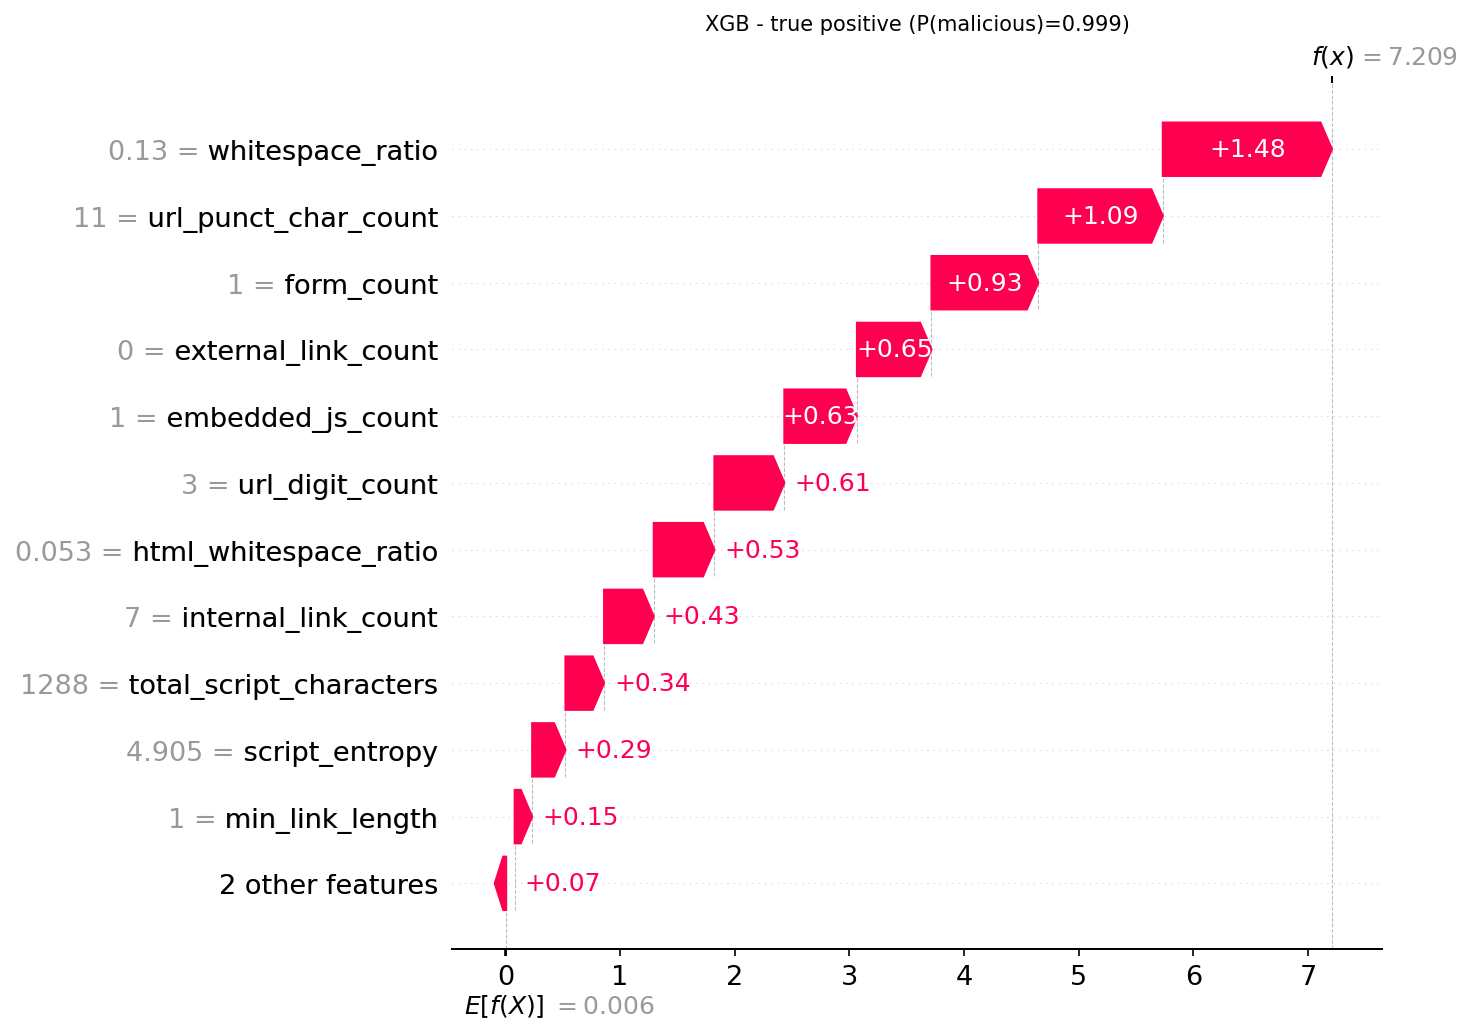

The table this chart was drawn from, first rows:
actual, predicted, probability_malicious, feature, feature_value, shap_value
1, 1, 0.9993, whitespace_ratio, 0.1301, 1.475
1, 1, 0.9993, url_punct_char_count, 11.0, 1.086
1, 1, 0.9993, form_count, 1.0, 0.932
1, 1, 0.9993, external_link_count, 0.0, 0.6503
1, 1, 0.9993, embedded_js_count, 1.0, 0.633
1, 1, 0.9993, url_digit_count, 3.0, 0.61
1, 1, 0.9993, html_whitespace_ratio, 0.0531, 0.5293
1, 1, 0.9993, internal_link_count, 7.0, 0.4329
1, 1, 0.9993, total_script_characters, 1288, 0.3369
1, 1, 0.9993, script_entropy, 4.905, 0.2904
1, 1, 0.9993, min_link_length, 1.0, 0.1527
1, 1, 0.9993, tag_count, 90.0, 0.07212
1, 1, 0.9993, entropy, 5.088, 0.002382
